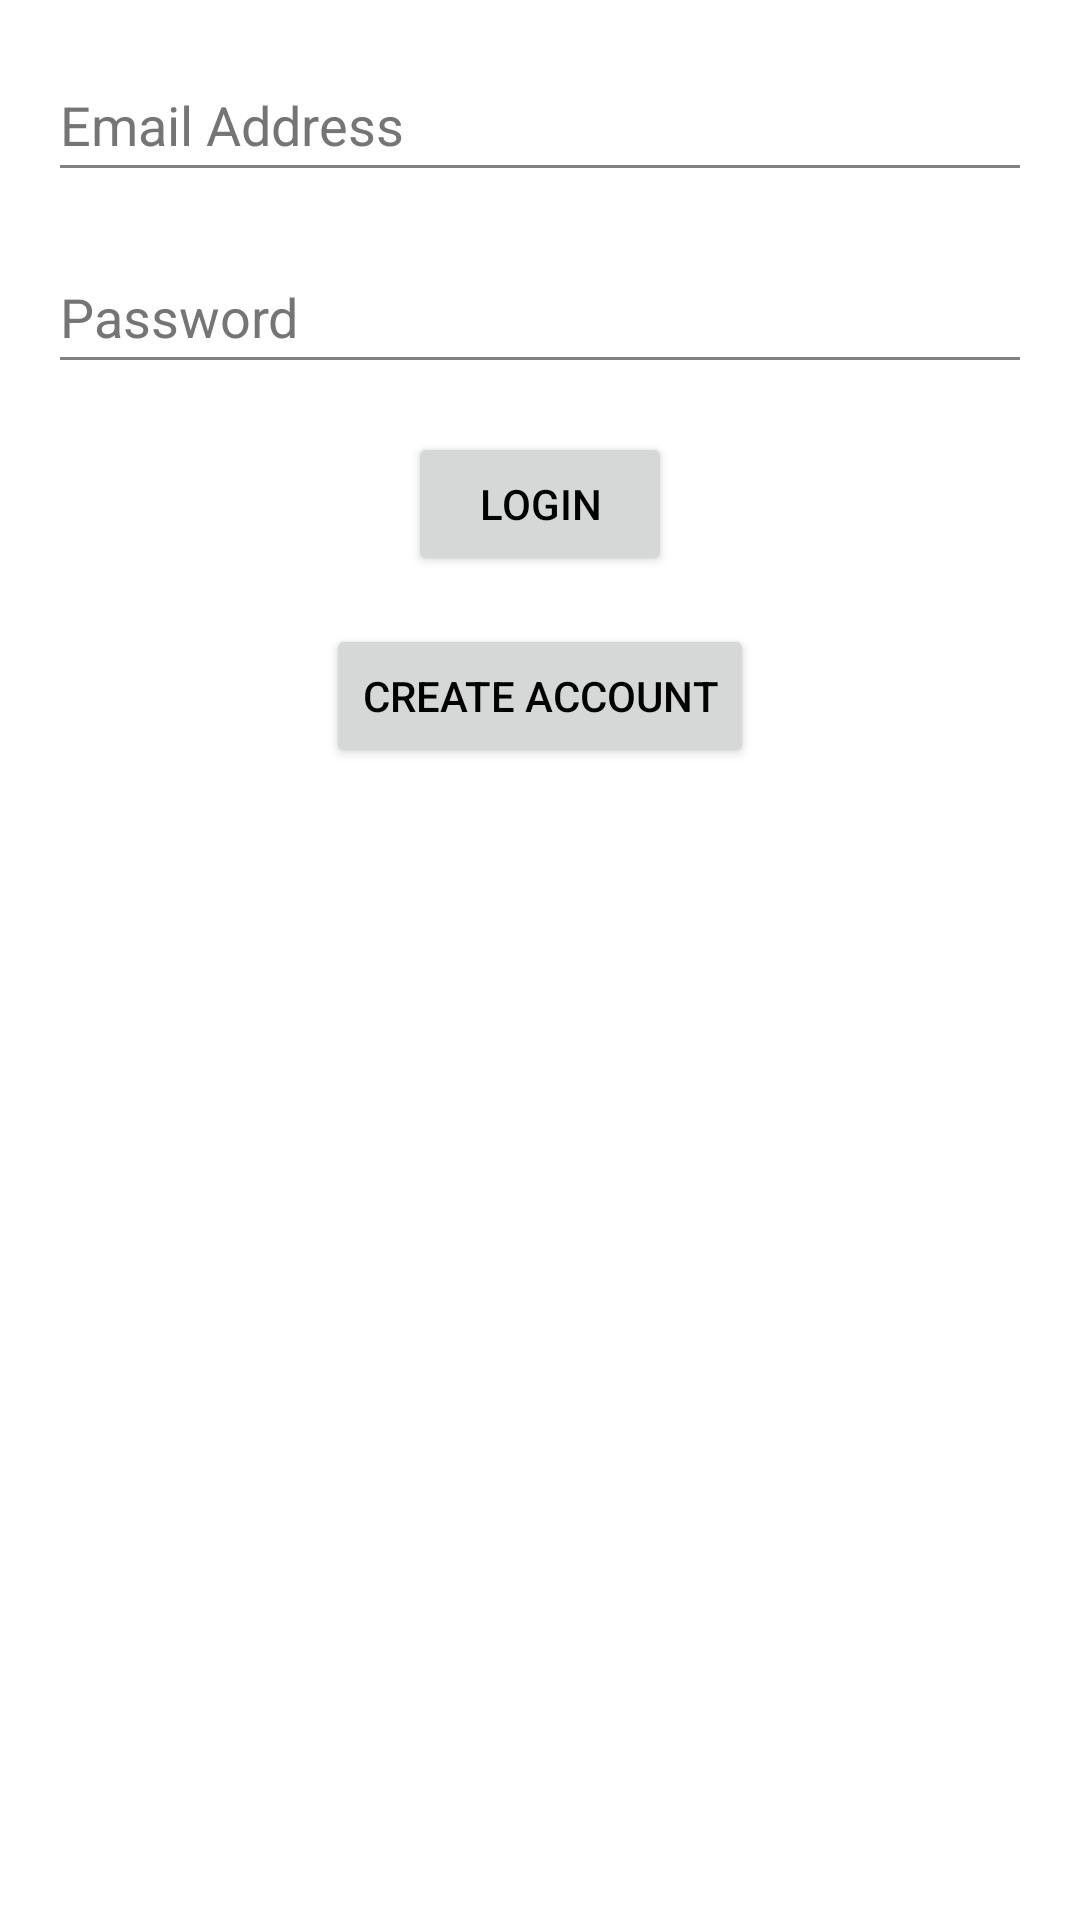

Reconstruct the res/layout file that produces this screen, plus the resources it refers to.
<!-- AndroidManifest.xml: activity theme Theme.MyPersonalAssistant -->
<!-- res/layout/activity_login.xml -->
<?xml version="1.0" encoding="utf-8"?>
<androidx.constraintlayout.widget.ConstraintLayout
    xmlns:android="http://schemas.android.com/apk/res/android"
    xmlns:app="http://schemas.android.com/apk/res-auto"
    xmlns:tools="http://schemas.android.com/tools"
    android:layout_width="match_parent"
    android:layout_height="match_parent"
    tools:context=".LoginActivity">

    
    <EditText
        android:id="@+id/etLoginEmail"
        android:layout_width="0dp"
        android:layout_height="wrap_content"
        android:layout_margin="16dp"
        android:hint="@string/email_address"
        android:inputType="textEmailAddress"
        android:textColor="@android:color/black"
        android:textColorHint="#757575"
        android:minHeight="48dp"
        app:layout_constraintStart_toStartOf="parent"
        app:layout_constraintEnd_toEndOf="parent"
        app:layout_constraintTop_toTopOf="parent"
        tools:ignore="Autofill,HardcodedText,VisualLintTextFieldSize" />

    
    <EditText
        android:id="@+id/etLoginPassword"
        android:layout_width="0dp"
        android:layout_height="wrap_content"
        android:layout_margin="16dp"
        android:hint="@string/password"
        android:inputType="textPassword"
        android:minHeight="48dp"
        android:textColor="@android:color/black"
        android:textColorHint="#757575"
        app:layout_constraintEnd_toEndOf="parent"
        app:layout_constraintStart_toStartOf="parent"
        app:layout_constraintTop_toBottomOf="@id/etLoginEmail"
        tools:ignore="Autofill,HardcodedText,VisualLintTextFieldSize,TextContrastCheck" />

    
    <Button
        android:id="@+id/btnLogin"
        android:layout_width="wrap_content"
        android:layout_height="wrap_content"
        android:text="@string/login"
        android:layout_marginTop="16dp"
        app:layout_constraintStart_toStartOf="parent"
        app:layout_constraintEnd_toEndOf="parent"
        app:layout_constraintTop_toBottomOf="@id/etLoginPassword"
        tools:ignore="HardcodedText" />

    
    <Button
        android:id="@+id/btnCreateAccount"
        android:layout_width="wrap_content"
        android:layout_height="wrap_content"
        android:text="@string/create_account"
        android:layout_marginTop="16dp"
        app:layout_constraintStart_toStartOf="parent"
        app:layout_constraintEnd_toEndOf="parent"
        app:layout_constraintTop_toBottomOf="@id/btnLogin"
        tools:ignore="HardcodedText" />

</androidx.constraintlayout.widget.ConstraintLayout>
<!-- resources referenced by this layout -->
<resources>
  <string name="create_account">Create Account</string>
  <string name="email_address">Email Address</string>
  <string name="login">Login</string>
  <string name="password">Password</string>
  <style name="Theme.MyPersonalAssistant" parent="Theme.MaterialComponents.Light.NoActionBar">
          
          <item name="colorPrimary">@color/purple_500</item>
          <item name="colorPrimaryVariant">@color/purple_700</item>
          <item name="colorOnPrimary">@android:color/white</item>
  
          
          <item name="colorSecondary">@color/teal_200</item>
          <item name="colorSecondaryVariant">@color/teal_700</item>
          <item name="colorOnSecondary">@android:color/black</item>
  
          
          <item name="android:windowBackground">@android:color/white</item>
          <item name="colorSurface">@android:color/white</item>
          <item name="colorOnSurface">@android:color/black</item>
  
          
          <item name="android:textColorPrimary">@color/black</item>
          <item name="android:textColorSecondary">@color/gray</item>
  
          
          <item name="colorElevationOverlay">@android:color/darker_gray</item>
      </style>
  <color name="purple_500">#FF6200EE</color>
  <color name="purple_700">#FF3700B3</color>
  <color name="teal_200">#FF03DAC5</color>
  <color name="teal_700">#FF018786</color>
  <color name="black">#FF000000</color>
  <color name="gray">#808080</color>
</resources>
